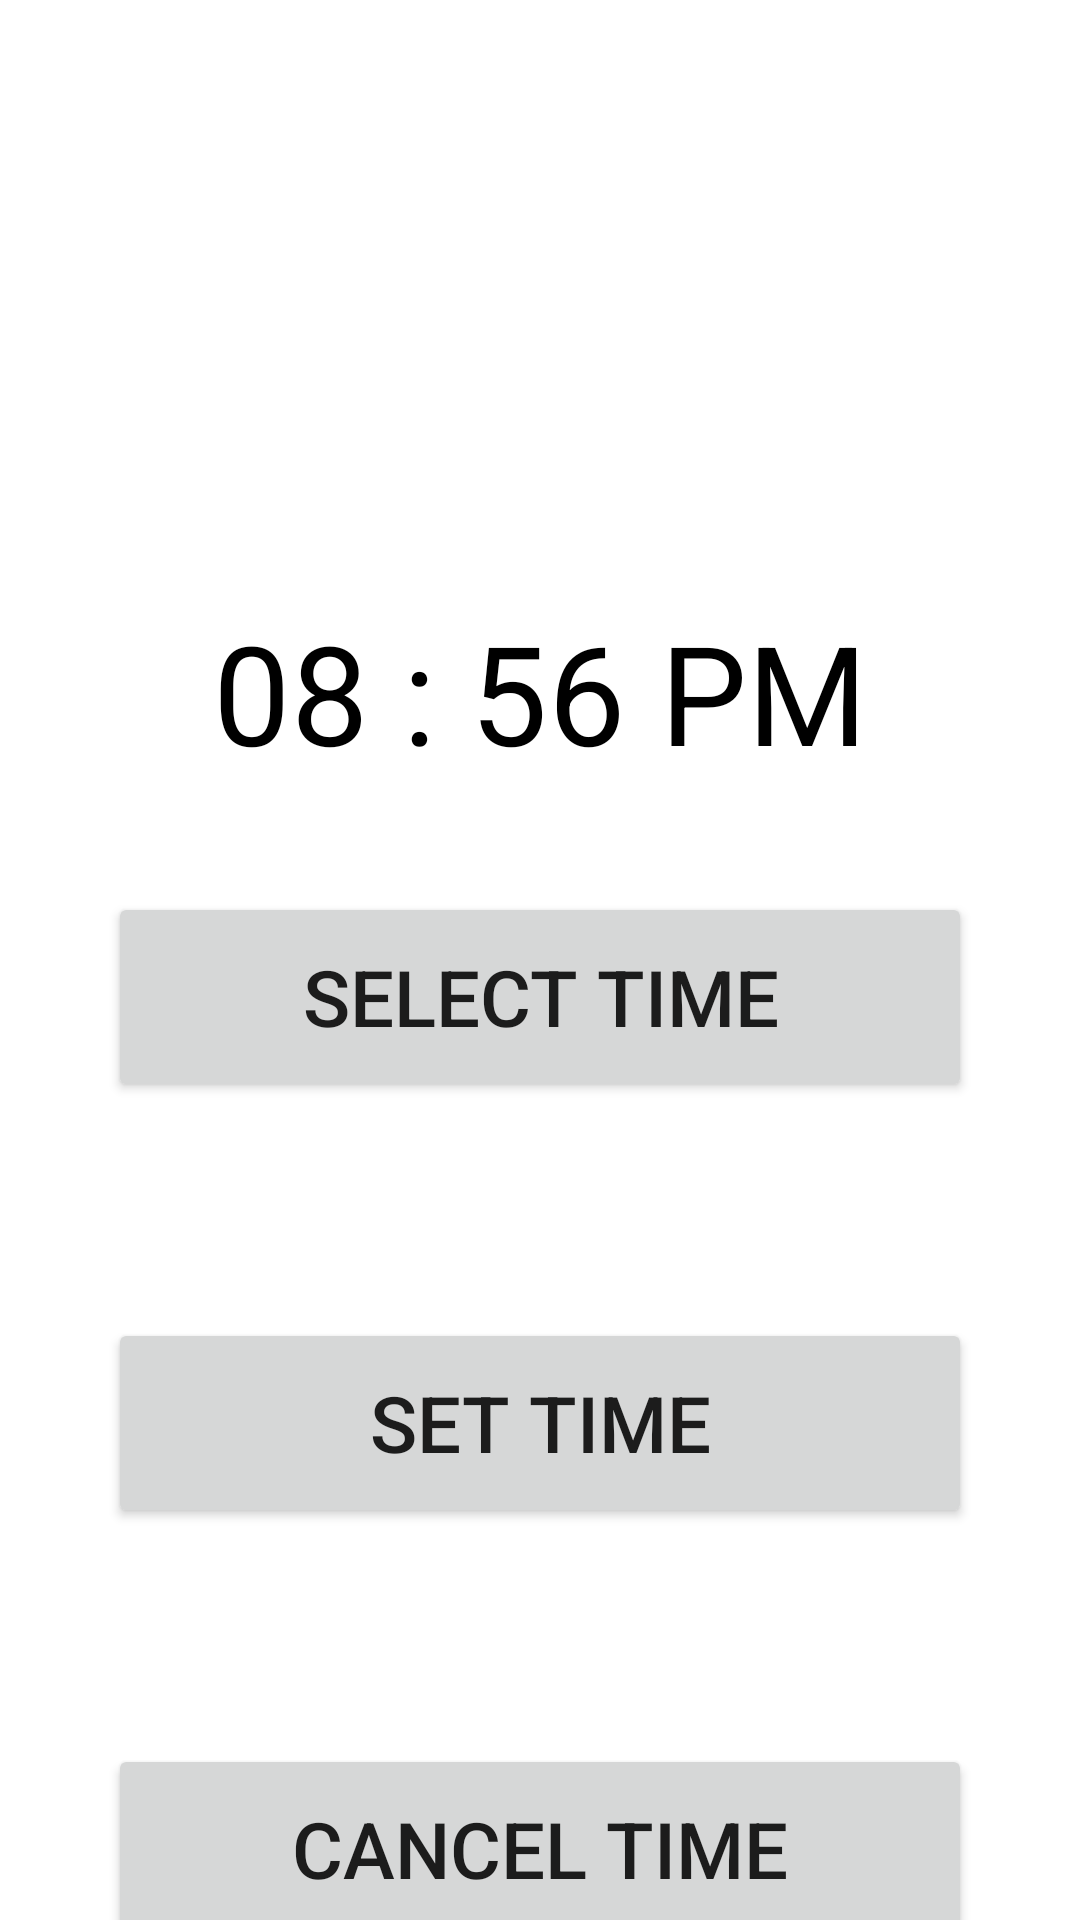

Layout XML and referenced resources for this Android screen:
<!-- AndroidManifest.xml: application theme Theme.Smartnutri -->
<!-- res/layout/activity_notification1.xml -->
<?xml version="1.0" encoding="utf-8"?>
<LinearLayout xmlns:android="http://schemas.android.com/apk/res/android"
    xmlns:app="http://schemas.android.com/apk/res-auto"
    xmlns:tools="http://schemas.android.com/tools"
    android:layout_width="match_parent"
    android:layout_height="match_parent"
    android:orientation="vertical"
    tools:context=".notification1">


    <TextView
        android:layout_width="match_parent"
        android:layout_height="wrap_content"
        android:id="@+id/selected_time"
        android:layout_marginTop="200dp"
        android:textAlignment="center"
        android:textColor="@color/black"
        android:textSize="46sp"
        android:text="08 : 56 PM"
        />

    <Button
        android:id="@+id/Selecttime"
        android:layout_width="match_parent"
        android:layout_height="70dp"
        android:layout_margin="36dp"
        android:layout_marginHorizontal="26dp"
        android:text="select time"
        android:textSize="26sp"/>
    <Button
        android:id="@+id/settime"
        android:layout_width="match_parent"
        android:layout_height="70dp"
        android:layout_margin="36dp"
        android:layout_marginHorizontal="26dp"
        android:text="set time"
        android:textSize="26sp"/>
    <Button
        android:id="@+id/canceltime"
        android:layout_width="match_parent"
        android:layout_height="70dp"
        android:layout_margin="36dp"
        android:layout_marginHorizontal="26dp"
        android:text="cancel time"
        android:textSize="26sp"/>

</LinearLayout>
<!-- resources referenced by this layout -->
<resources>
  <style name="Theme.Smartnutri" parent="Theme.MaterialComponents.DayNight.DarkActionBar">
          
          <item name="colorPrimary">#40a144</item>
          <item name="colorPrimaryVariant">#40a144</item>
          <item name="colorOnPrimary">@color/white</item>
          
          <item name="colorSecondary">@color/teal_200</item>
          <item name="colorSecondaryVariant">@color/teal_700</item>
          <item name="colorOnSecondary">@color/black</item>
          
          <item name="android:statusBarColor" tools:targetApi="l">?attr/colorPrimaryVariant</item>
          
      </style>
  <!-- not gathered from this repository: default colours our renderer supplied (Android Studio template values) -->
  <color name="teal_200">#FF03DAC5</color>
  <color name="teal_700">#FF018786</color>
  <color name="black">#FF000000</color>
  <color name="white">#FFFFFFFF</color>
</resources>
